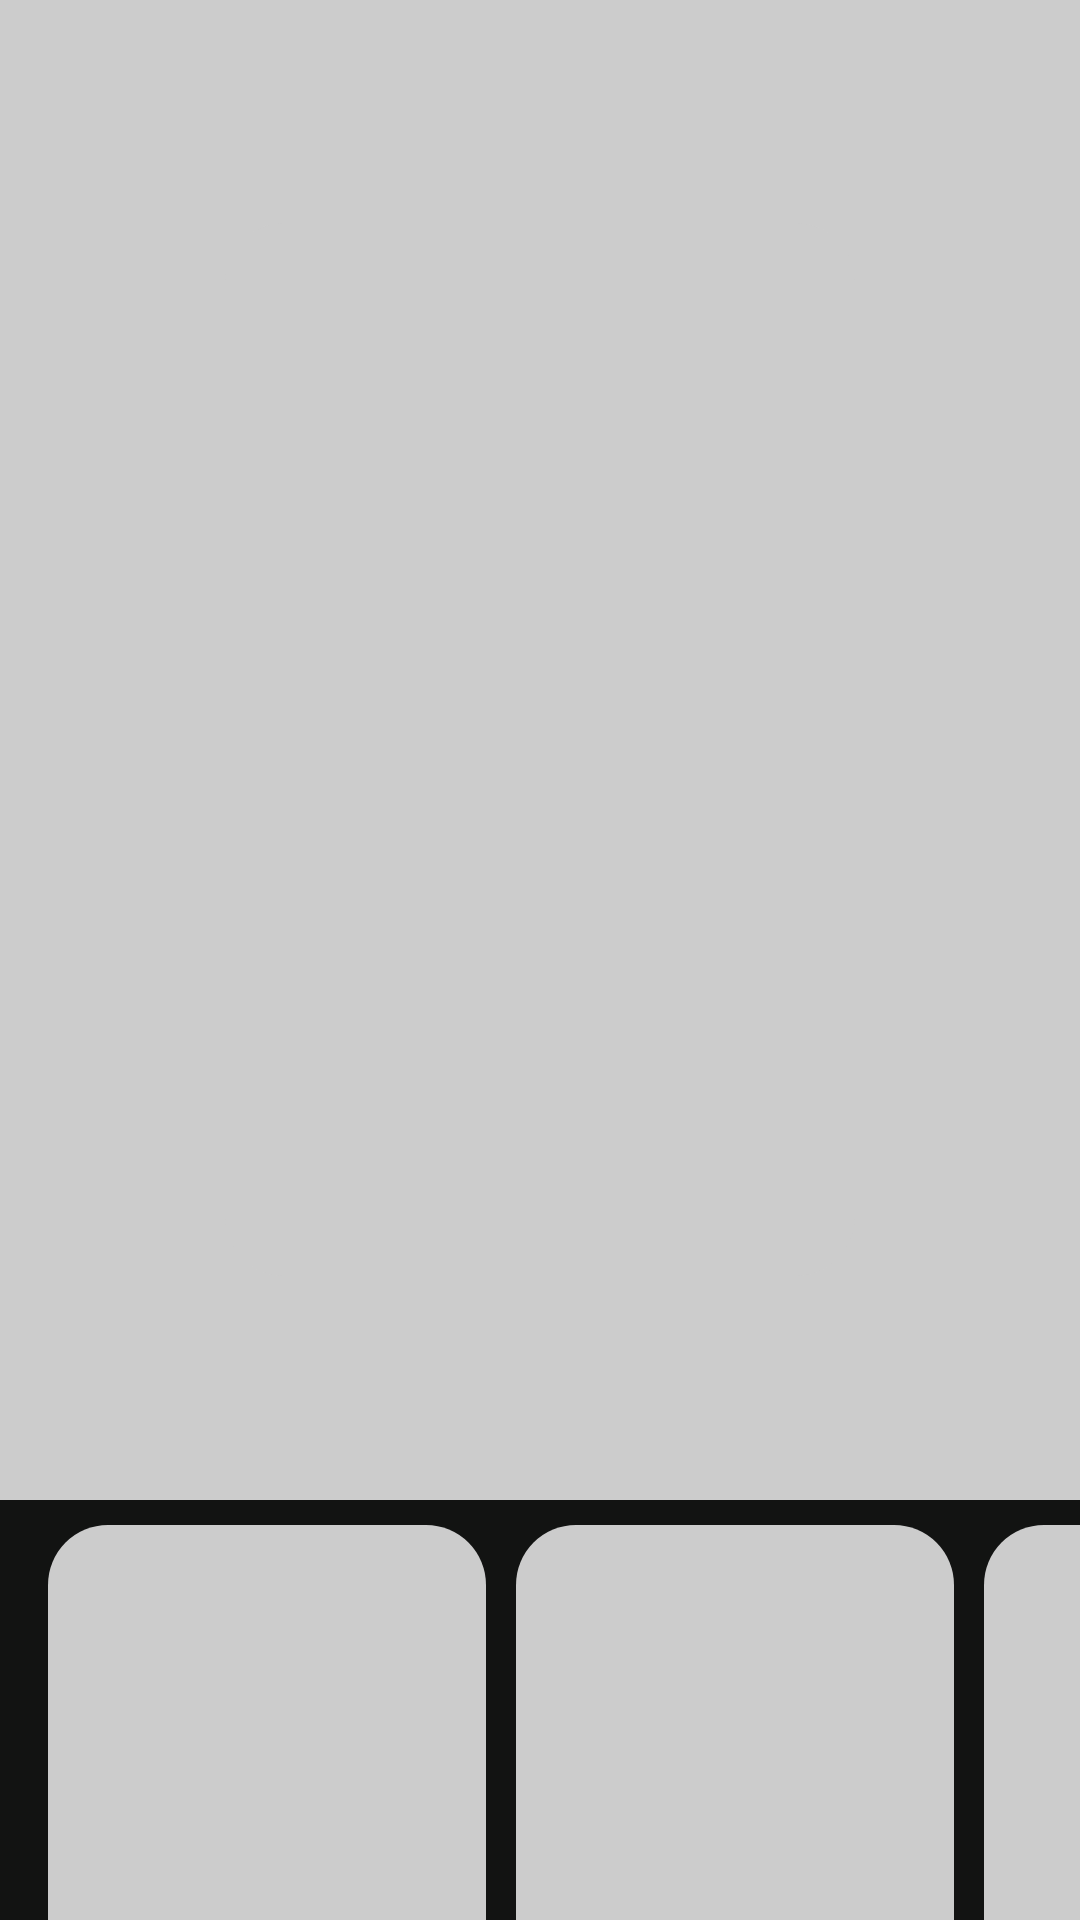

Produce the Android XML layout that renders to this screen, including the resource entries it uses.
<!-- AndroidManifest.xml: application theme Theme.MoviesApp -->
<!-- res/layout/home_placeholder.xml -->
<?xml version="1.0" encoding="utf-8"?>
<androidx.constraintlayout.widget.ConstraintLayout xmlns:android="http://schemas.android.com/apk/res/android"
    xmlns:app="http://schemas.android.com/apk/res-auto"
    android:layout_width="match_parent"
    android:layout_height="match_parent"
    android:background="@color/app_bg">

    <androidx.constraintlayout.widget.ConstraintLayout
        android:id="@+id/constraintLayout"
        android:layout_width="match_parent"
        android:layout_height="500dp"
        android:background="@drawable/shimmer_background"
        app:layout_constraintTop_toTopOf="parent">

        <LinearLayout
            android:layout_width="match_parent"
            android:layout_height="match_parent"
            android:background="@drawable/banner_gradient"
            android:gravity="center"
            android:orientation="vertical"
            app:layout_constraintEnd_toEndOf="parent"
            app:layout_constraintStart_toStartOf="parent"
            app:layout_constraintTop_toTopOf="parent">


            <View
                android:layout_width="match_parent"
                android:layout_height="351dp"
                android:layout_marginHorizontal="75dp"
                android:background="@drawable/shimmer_card_background" />


        </LinearLayout>


    </androidx.constraintlayout.widget.ConstraintLayout>


    <TextView

        android:id="@+id/textView3"
        android:layout_width="85dp"
        android:layout_height="20dp"
        android:layout_marginStart="16dp"
        android:layout_marginTop="-27dp"
        android:background="@drawable/shimmer_background"
        android:textSize="20sp"
        app:layout_constraintStart_toStartOf="parent"
        app:layout_constraintTop_toBottomOf="@+id/constraintLayout" />

    <LinearLayout
        android:layout_width="match_parent"
        android:layout_height="wrap_content"
        android:layout_marginTop="15dp"
        android:orientation="horizontal"
        app:layout_constraintTop_toBottomOf="@+id/textView3">

        <View
            android:layout_width="146dp"
            android:layout_height="220dp"
            android:layout_marginStart="16dp"
            android:layout_marginEnd="10dp"
            android:background="@drawable/shimmer_card_background" />

        <View
            android:layout_width="146dp"
            android:layout_height="220dp"
            android:layout_marginEnd="10dp"
            android:background="@drawable/shimmer_card_background" />

        <View
            android:layout_width="146dp"
            android:layout_height="220dp"
            android:layout_marginEnd="10dp"
            android:background="@drawable/shimmer_card_background" />

        <View
            android:layout_width="146dp"
            android:layout_height="220dp"
            android:layout_marginEnd="10dp"
            android:background="@drawable/shimmer_card_background" />

    </LinearLayout>


</androidx.constraintlayout.widget.ConstraintLayout>
<!-- resources referenced by this layout -->
<resources>
  <color name="app_bg">#121312</color>
  <!-- drawable shimmer_background (drawable) -->
  <?xml version="1.0" encoding="utf-8"?>
  <shape xmlns:android="http://schemas.android.com/apk/res/android">
      <solid android:color="@color/shimmer_color" />
  
  </shape>
  <!-- drawable shimmer_card_background (drawable) -->
  <?xml version="1.0" encoding="utf-8"?>
  <shape xmlns:android="http://schemas.android.com/apk/res/android">
      <solid android:color="@color/shimmer_color" />
      <corners android:radius="20dp"/>
  </shape>
  <style name="Theme.MoviesApp" parent="Theme.MaterialComponents.DayNight.NoActionBar">
  
          <item name="colorPrimary">@color/app_color</item>
  
          <item name="android:statusBarColor">#00FFFFFF</item>
  
          <item name="android:windowTranslucentNavigation">true</item>
      </style>
  <color name="shimmer_color">#CCCCCC</color>
  <color name="app_color">#F6BD00</color>
</resources>
